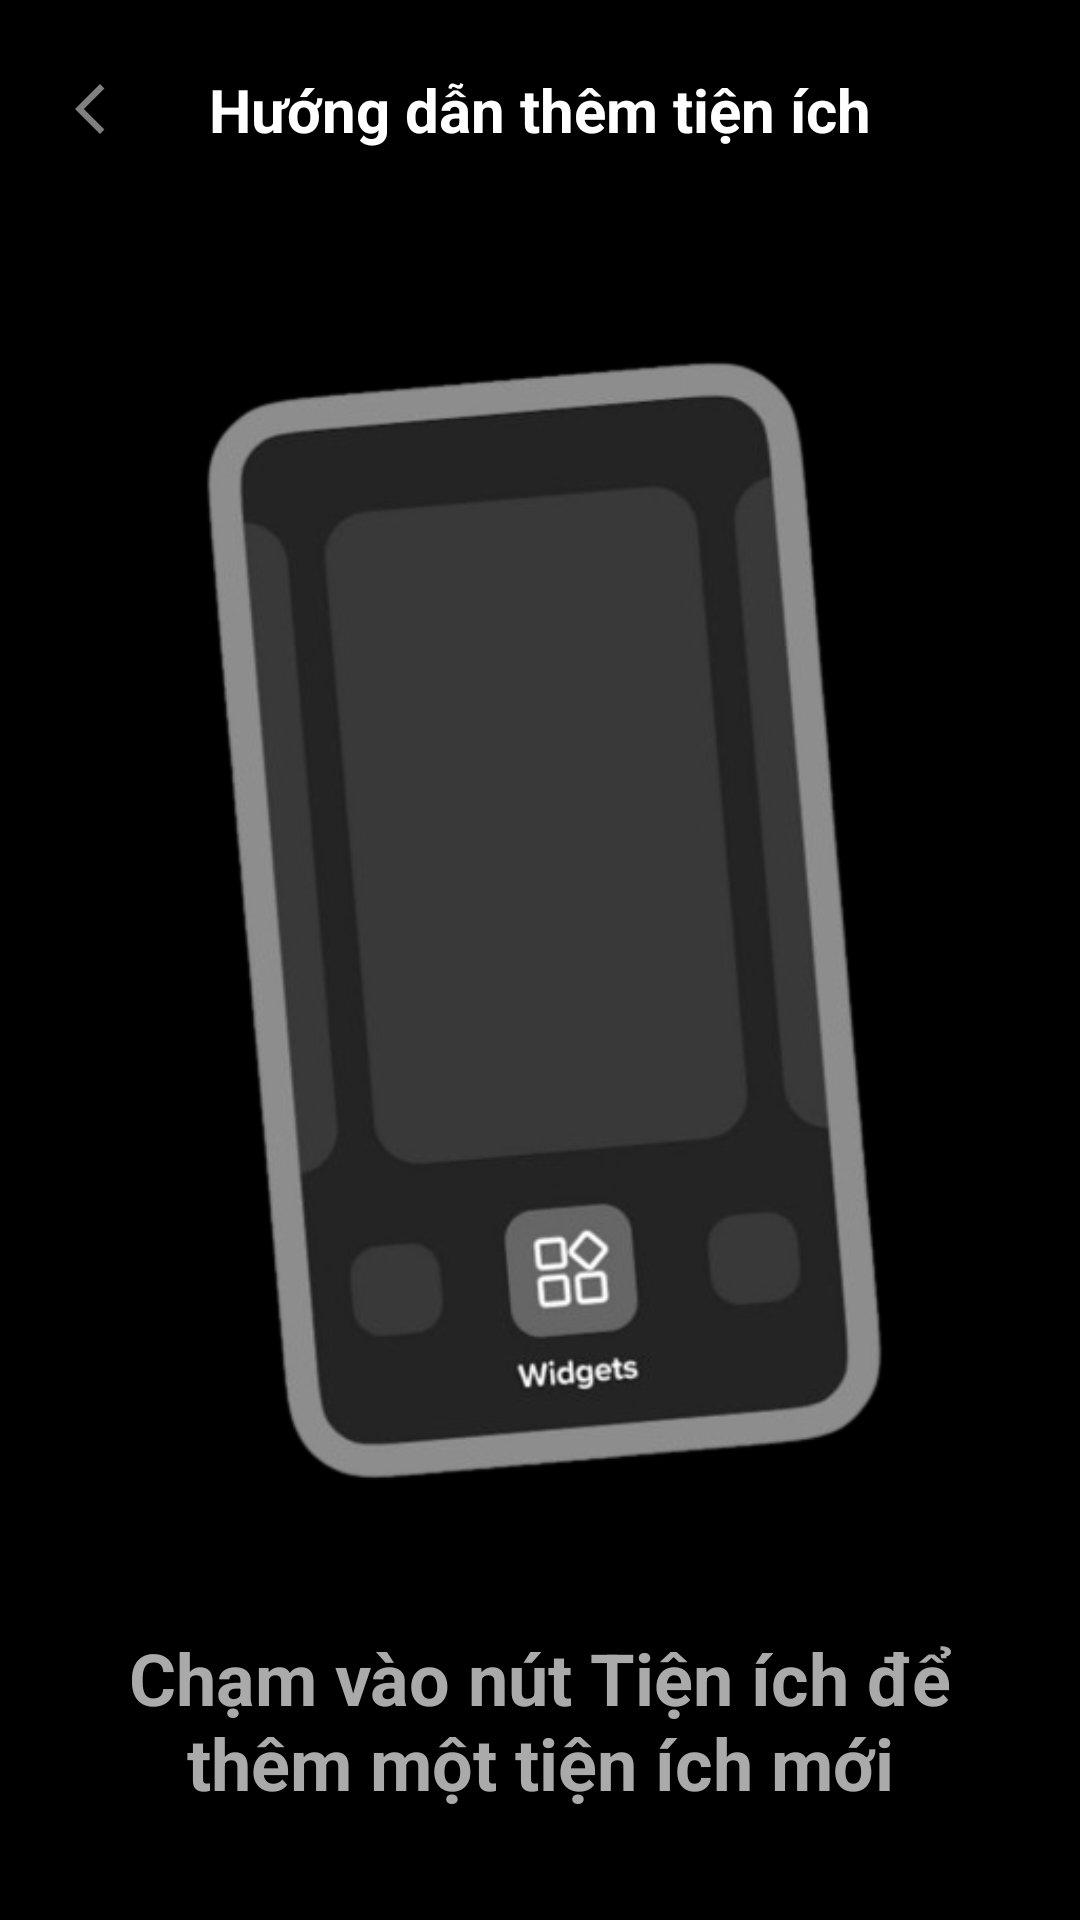

Produce the Android XML layout that renders to this screen, including the resource entries it uses.
<!-- AndroidManifest.xml: application theme Theme.PixelPost -->
<!-- res/layout/activity_widget_guilds2.xml -->
<?xml version="1.0" encoding="utf-8"?>
<androidx.constraintlayout.widget.ConstraintLayout xmlns:android="http://schemas.android.com/apk/res/android"
    xmlns:app="http://schemas.android.com/apk/res-auto"
    xmlns:tools="http://schemas.android.com/tools"
    android:id="@+id/main"
    android:layout_width="match_parent"
    android:layout_height="match_parent"
    tools:context=".View.Activity.WidgetGuilds2">
    <LinearLayout
        android:layout_width="match_parent"
        android:layout_height="match_parent"
        android:orientation="vertical"
        android:background="@color/black"
        >
        <RelativeLayout
            android:layout_width="match_parent"
            android:layout_height="53dp"
            android:layout_marginTop="10dp"
            android:background="@color/black">

            <ImageView
                android:id="@+id/btnBack"
                android:layout_centerVertical="true"
                android:layout_marginStart="20dp"
                android:layout_width="20dp"
                android:layout_height="20dp"
                android:src="@drawable/icon_back"
                />
            <TextView
                android:layout_width="match_parent"
                android:layout_height="match_parent"
                android:textSize="20sp"
                android:textStyle="bold"
                android:textColor="@color/white"
                android:text="Hướng dẫn thêm tiện ích"
                android:gravity="center"
                />

        </RelativeLayout>
        <ImageView
            android:id="@+id/titleImage"
            android:layout_width="match_parent"
            android:layout_height="400dp"
            android:layout_marginTop="40dp"
            android:src="@drawable/widget_guild2"/>
        <TextView
            android:id="@+id/texttitle"
            android:layout_width="match_parent"
            android:layout_height="wrap_content"
            android:layout_marginHorizontal="30dp"
            android:layout_marginTop="40dp"
            android:textSize="24sp"
            android:textAlignment="center"
            android:textStyle="bold"
            android:text="@string/widget_heding2"
            android:textColor="@color/grey2"/>
        <ImageView
            android:id="@+id/btnNext"
            android:layout_width="100dp"
            android:layout_height="100dp"
            android:layout_marginTop="20dp"
            android:layout_gravity="center"
            android:scaleType="centerInside"
            android:src="@drawable/icon_next" />
    </LinearLayout>
</androidx.constraintlayout.widget.ConstraintLayout>
<!-- resources referenced by this layout -->
<resources>
  <color name="black">#FF000000</color>
  <color name="grey2">#AAAAAA</color>
  <color name="white">#FFFFFFFF</color>
  <!-- drawable icon_back (drawable) -->
  <vector xmlns:android="http://schemas.android.com/apk/res/android" android:height="24dp" android:tint="#808080" android:viewportHeight="24" android:viewportWidth="24" android:width="24dp">
        
      <path android:fillColor="@android:color/white" android:pathData="M17.77,3.77l-1.77,-1.77l-10,10l10,10l1.77,-1.77l-8.23,-8.23z"/>
      
  </vector>
  <!-- drawable icon_next (drawable) -->
  <vector xmlns:android="http://schemas.android.com/apk/res/android" android:autoMirrored="true" android:height="24dp" android:tint="#C0C0C0" android:viewportHeight="24" android:viewportWidth="24" android:width="24dp">
        
      <path android:fillColor="@android:color/white" android:pathData="M10,6L8.59,7.41 13.17,12l-4.58,4.59L10,18l6,-6z"/>
      
  </vector>
  <!-- drawable widget_guild2: png bitmap (drawable, 83883 bytes) -->
  <string name="widget_heding2">Chạm vào nút Tiện ích để thêm một tiện ích mới</string>
  <style name="Theme.PixelPost" parent="Base.Theme.PixelPost" />
  <style name="Base.Theme.PixelPost" parent="Theme.AppCompat.DayNight.NoActionBar">
          
          
          <item name="colorPrimary">@null</item>
      </style>
</resources>
